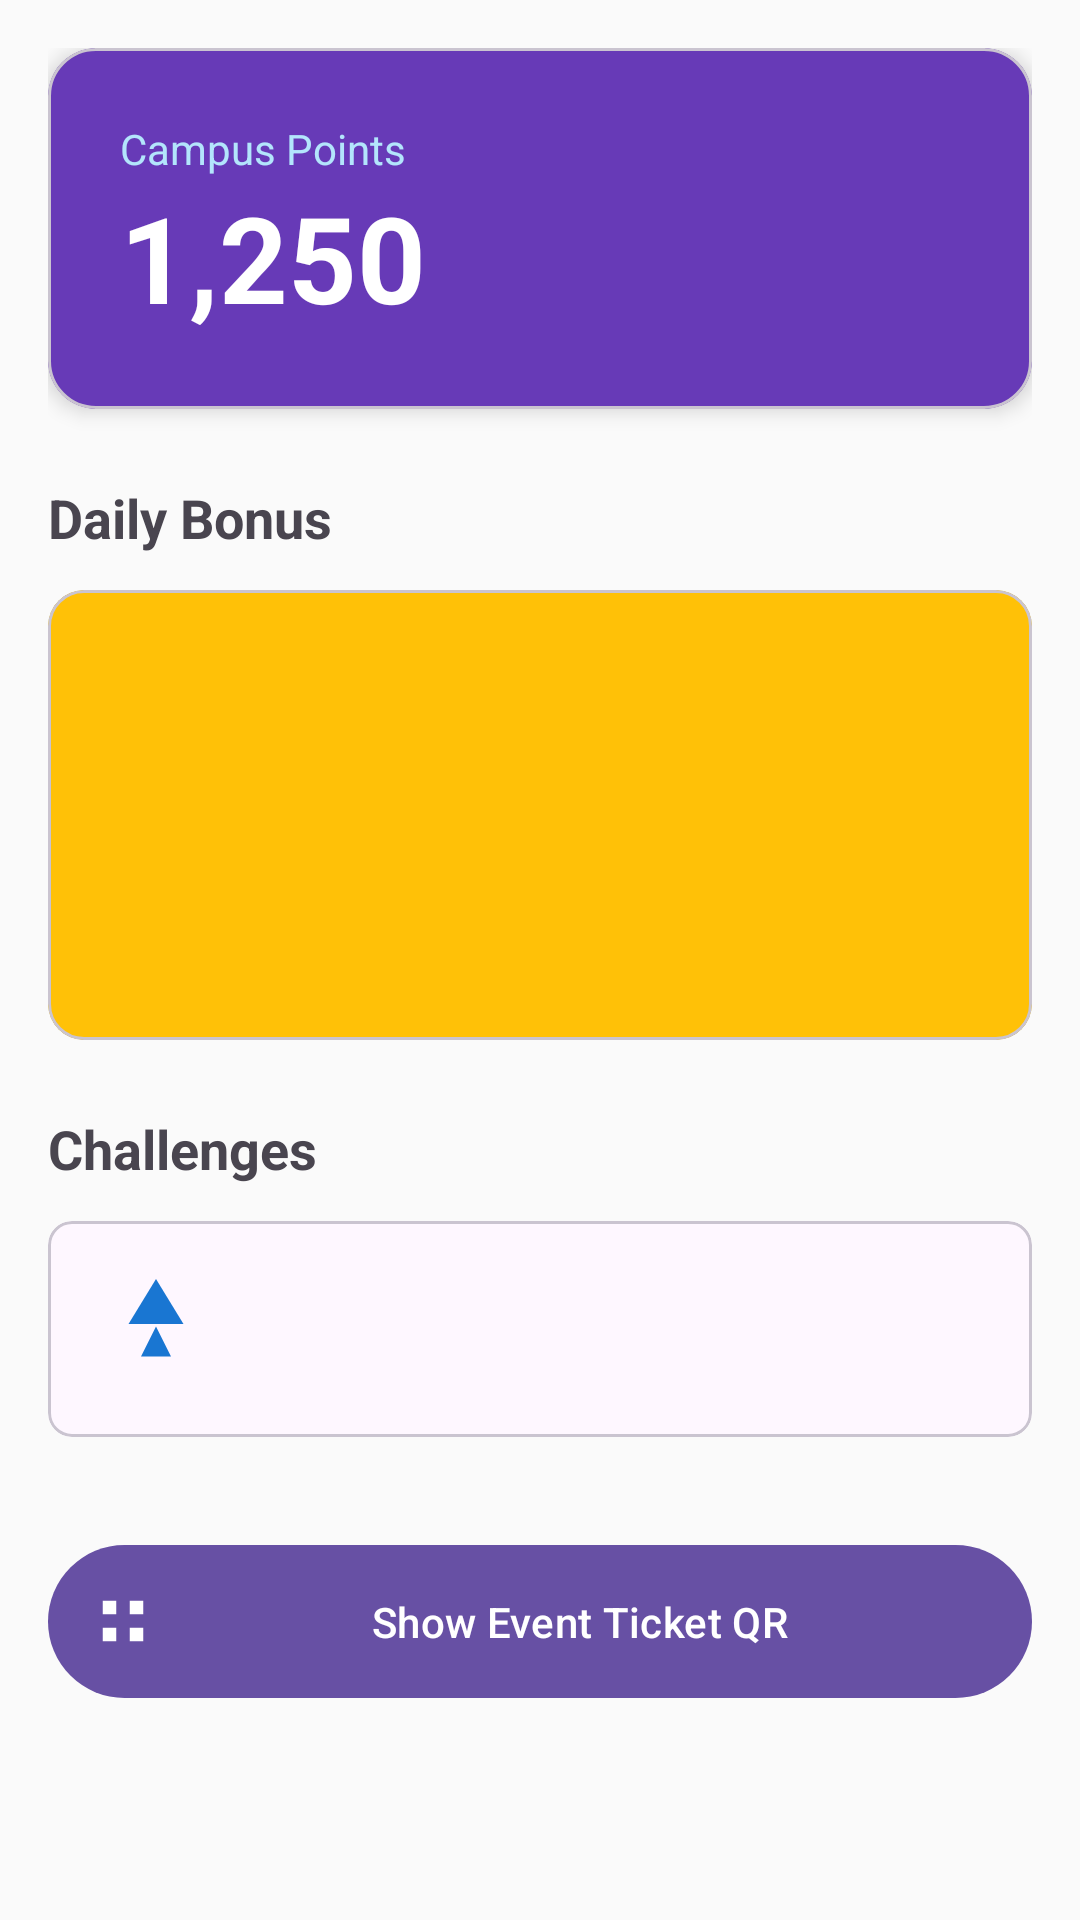

The Android layout XML behind this screen, and the referenced resources:
<!-- AndroidManifest.xml: activity theme Theme.Material3.DayNight.NoActionBar -->
<!-- res/layout/activity_gamification.xml -->
<?xml version="1.0" encoding="utf-8"?>
<LinearLayout xmlns:android="http://schemas.android.com/apk/res/android"
    xmlns:app="http://schemas.android.com/apk/res-auto"
    xmlns:tools="http://schemas.android.com/tools"
    android:layout_width="match_parent"
    android:layout_height="match_parent"
    android:orientation="vertical"
    android:padding="16dp"
    android:background="#FAFAFA"
    tools:context=".ui.engagement.GamificationActivity">

    
    <com.google.android.material.card.MaterialCardView
        android:layout_width="match_parent"
        android:layout_height="wrap_content"
        app:cardCornerRadius="16dp"
        app:cardElevation="4dp"
        app:cardBackgroundColor="#673AB7">
        <RelativeLayout
            android:layout_width="match_parent"
            android:layout_height="wrap_content"
            android:padding="24dp">
            
            <TextView
                android:id="@+id/tvPointsLabel"
                android:layout_width="wrap_content"
                android:layout_height="wrap_content"
                android:text="Campus Points"
                android:textColor="#B3E5FC"/>
            
            <TextView
                android:id="@+id/tvPoints"
                android:layout_width="wrap_content"
                android:layout_height="wrap_content"
                android:layout_below="@id/tvPointsLabel"
                android:text="1,250"
                android:textSize="40sp"
                android:textStyle="bold"
                android:textColor="#FFFFFF"/>
                
            <ImageView
                android:layout_width="64dp"
                android:layout_height="64dp"
                android:src="@drawable/ic_star"
                app:tint="#FFD700"
                android:layout_alignParentEnd="true"
                android:layout_centerVertical="true"/>
                
        </RelativeLayout>
    </com.google.android.material.card.MaterialCardView>

    <TextView
        android:layout_width="wrap_content"
        android:layout_height="wrap_content"
        android:text="Daily Bonus"
        android:layout_marginTop="24dp"
        android:textSize="18sp"
        android:textStyle="bold"/>

    
    <FrameLayout
        android:id="@+id/scratchContainer"
        android:layout_width="match_parent"
        android:layout_height="150dp"
        android:layout_marginTop="12dp">

        
        <com.google.android.material.card.MaterialCardView
            android:layout_width="match_parent"
            android:layout_height="match_parent"
            app:cardCornerRadius="12dp"
            app:cardBackgroundColor="#C8E6C9">
            <LinearLayout
                android:layout_width="match_parent"
                android:layout_height="match_parent"
                android:gravity="center"
                android:orientation="vertical">
                <TextView
                    android:text="YOU WON!"
                    android:textSize="24sp"
                    android:textStyle="bold"
                    android:textColor="#2E7D32"/>
                <TextView
                    android:layout_width="wrap_content"
                    android:layout_height="wrap_content"
                    android:text="+ 500 Points"
                    android:textSize="18sp"
                    android:textColor="#2E7D32"
                    android:layout_marginTop="8dp"/>
            </LinearLayout>
        </com.google.android.material.card.MaterialCardView>

        
        <com.google.android.material.card.MaterialCardView
            android:id="@+id/scratchOverlay"
            android:layout_width="match_parent"
            android:layout_height="match_parent"
            app:cardCornerRadius="12dp"
            app:cardBackgroundColor="#FFC107"
            android:clickable="true"
            android:focusable="true"
            android:foreground="?attr/selectableItemBackground">
            <LinearLayout
                android:layout_width="match_parent"
                android:layout_height="match_parent"
                android:gravity="center"
                android:orientation="vertical">
                <ImageView
                    android:layout_width="48dp"
                    android:layout_height="48dp"
                    android:src="@drawable/ic_star"
                    app:tint="#FFFFFF"/>
                <TextView
                    android:text="TAP TO SCRATCH"
                    android:textSize="20sp"
                    android:textStyle="bold"
                    android:textColor="#FFFFFF"
                    android:layout_marginTop="8dp"/>
            </LinearLayout>
        </com.google.android.material.card.MaterialCardView>
    </FrameLayout>

    <TextView
        android:layout_width="wrap_content"
        android:layout_height="wrap_content"
        android:text="Challenges"
        android:layout_marginTop="24dp"
        android:textSize="18sp"
        android:textStyle="bold"/>

    
    <com.google.android.material.card.MaterialCardView
        android:layout_width="match_parent"
        android:layout_height="wrap_content"
        android:layout_marginTop="12dp"
        app:cardCornerRadius="8dp">
        <LinearLayout
            android:layout_width="match_parent"
            android:layout_height="wrap_content"
            android:padding="16dp"
            android:orientation="horizontal"
            android:gravity="center_vertical">
            
            <ImageView
                android:layout_width="40dp"
                android:layout_height="40dp"
                android:src="@drawable/ic_library"
                app:tint="#1976D2"/>
                
            <LinearLayout
                android:layout_width="0dp"
                android:layout_weight="1"
                android:layout_height="wrap_content"
                android:orientation="vertical"
                android:layout_marginStart="16dp">
                <TextView
                    android:text="Library Regular"
                    android:textStyle="bold"/>
                <TextView
                    android:text="Visit library 3 times this week"
                    android:textSize="12sp"
                    android:textColor="#757575"/>
            </LinearLayout>
            
            <TextView
                android:text="+50 pts"
                android:textStyle="bold"
                android:textColor="#4CAF50"/>
        </LinearLayout>
    </com.google.android.material.card.MaterialCardView>

    
    <com.google.android.material.button.MaterialButton
        android:id="@+id/btnTicket"
        android:layout_width="match_parent"
        android:layout_height="wrap_content"
        android:layout_marginTop="32dp"
        android:text="Show Event Ticket QR"
        android:padding="16dp"
        app:icon="@drawable/ic_qr_code"/>
        
    <ImageView
        android:id="@+id/qrImage"
        android:layout_width="200dp"
        android:layout_height="200dp"
        android:layout_gravity="center_horizontal"
        android:layout_marginTop="24dp"
        android:background="#000000"
        android:visibility="gone"/>

</LinearLayout>
<!-- resources referenced by this layout -->
<resources>
  <!-- drawable ic_library (drawable) -->
  <vector xmlns:android="http://schemas.android.com/apk/res/android"
      android:width="24dp"
      android:height="24dp"
      android:viewportWidth="24"
      android:viewportHeight="24">
    <path
        android:fillColor="#FF000000"
        android:pathData="M12,2l-5.5,9h11z"/>
    <path
        android:fillColor="#FF000000"
        android:pathData="M12,11.5l-3,6h6z"/>
      
  </vector>
  <!-- drawable ic_qr_code (drawable) -->
  <vector xmlns:android="http://schemas.android.com/apk/res/android"
      android:width="24dp"
      android:height="24dp"
      android:viewportWidth="24"
      android:viewportHeight="24">
    <path
        android:fillColor="#FF000000"
        android:pathData="M3,3h6v6H3V3z M15,3h6v6h-6V3z M3,15h6v6H3V15z M15,15h6v6h-6V15z"/>
  </vector>
</resources>
